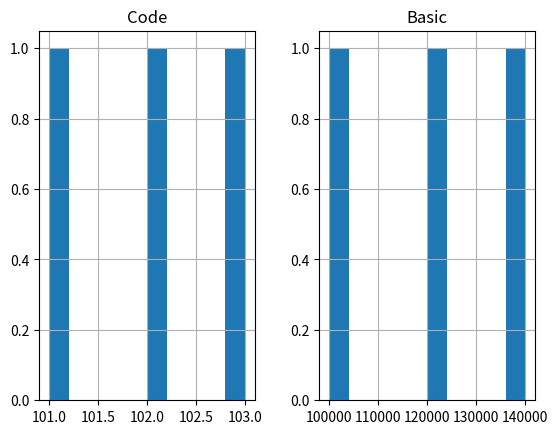

Reproduce this figure in Python.
# DATA VISUALISATION
import pandas as pd
import matplotlib.pyplot as plt
data = [[101, "a", 100000], [102, "b", 120000], [103, "c", 140000]]
df = pd.DataFrame(
    data, columns=["Code", "Name", "Basic"])
print(df)
df.hist()
plt.show()

# df.plot.bar()
# plt.bar(df["name"], df["basic"], color=("pink"))
# plt.xlabel("name")
# plt.ylabel("basic")
# plt.show()

# df.plot.box()
# plt.boxplot(df["basic"])
# plt.show()

# plt.pie(df["basic"], labels=df["code"], autopct="%1.1f%%", shadow=True)
# plt.show()
'''
plt.scatter(df["basic"], df["code"])
plt.show()
'''
